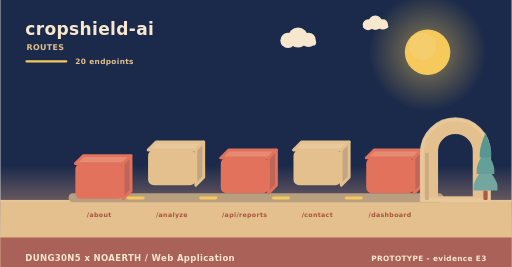
t = 0.00 s
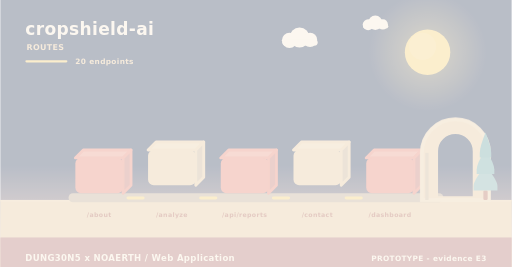
t = 2.00 s
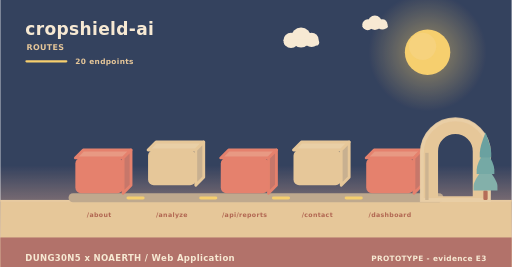
t = 3.98 s
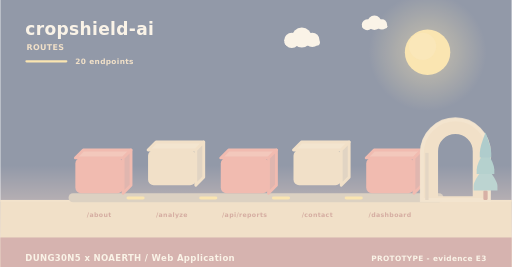
t = 4.98 s
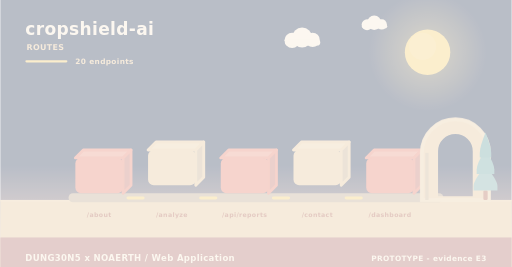
t = 5.40 s
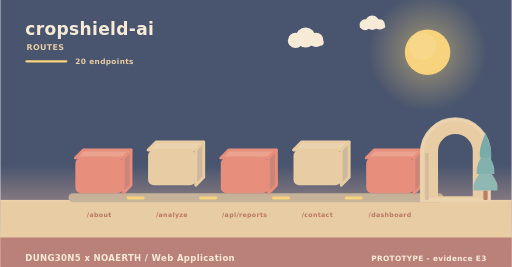
t = 10.00 s

The animated SVG that drew these frames (rendered in a browser with its animation timeline set to each time). Animation: 11 SMIL elements (animate=4,animateTransform=7); frames cover the first 10.00 s, repeats indefinitely.

<svg xmlns="http://www.w3.org/2000/svg" width="900" height="470" viewBox="0 0 900 470" role="img" aria-label="cropshield-ai - how data moves"><linearGradient id="skyd" x1="0" y1="0" x2="0" y2="1"><stop offset="0" stop-color="#1b2a4a"/><stop offset="0.62" stop-color="#1b2a4a"/><stop offset="1" stop-color="#f3ad8a"/></linearGradient><rect width="900" height="470" fill="url(#skyd)"/><radialGradient id="sund"><stop offset="0.35" stop-color="#f5c95c" stop-opacity="0.34"/><stop offset="1" stop-color="#f5c95c" stop-opacity="0"/></radialGradient><circle cx="752" cy="92" r="104" fill="url(#sund)"/><circle cx="752" cy="92" r="40" fill="#f5c95c"/><circle cx="743.2" cy="81.6" r="24" fill="#f5d27e" opacity="0.5"/><g><circle cx="524" cy="66" r="17.64" fill="#f6e7ce"/><circle cx="506.36" cy="71.04" r="13.44" fill="#f6e7ce"/><circle cx="542.48" cy="70.2" r="12.6" fill="#f6e7ce"/><rect x="493.76" y="69.36" width="62.16" height="10.92" rx="5.46" fill="#f6e7ce"/><animateTransform attributeName="transform" type="translate" values="0 0;24 0;0 0" dur="36s" begin="0s" repeatCount="indefinite"/></g><g><circle cx="660" cy="40" r="12.6" fill="#f6e7ce"/><circle cx="647.4" cy="43.6" r="9.6" fill="#f6e7ce"/><circle cx="673.2" cy="43" r="9" fill="#f6e7ce"/><rect x="638.4" y="42.4" width="44.4" height="7.8" rx="3.9" fill="#f6e7ce"/><animateTransform attributeName="transform" type="translate" values="0 0;-18 0;0 0" dur="46s" begin="3s" repeatCount="indefinite"/></g><rect x="0" y="352" width="900" height="118" fill="#e3c08d"/><rect x="0" y="352" width="900" height="3" fill="#e6c596"/><text x="44" y="62" font-family="Verdana,DejaVu Sans,sans-serif" font-size="30" font-weight="700" letter-spacing="0.6" fill="#f6e7ce" text-anchor="start">cropshield-ai</text><text x="46" y="88" font-family="Verdana,DejaVu Sans,sans-serif" font-size="14" font-weight="700" letter-spacing="0.6" fill="#e3c08d" text-anchor="start">ROUTES</text><rect x="44" y="106" width="74" height="4" rx="2" fill="#f5c95c"/><text x="132" y="112" font-family="Verdana,DejaVu Sans,sans-serif" font-size="13" font-weight="700" letter-spacing="0.6" fill="#e3c08d" text-anchor="start">20 endpoints</text><rect x="120" y="340" width="660" height="16" rx="8" fill="#b79f80"/><g><path d="M132,278 L216,278 L230,264 L146,264 Z" fill="#e68c74" stroke="#e2725b" stroke-width="5" stroke-linejoin="round"/><path d="M216,278 L230,264 L230,326 L216,340 Z" fill="#c06658" stroke="#e2725b" stroke-width="5" stroke-linejoin="round"/><rect x="132" y="278" width="84" height="62" rx="10" fill="#e2725b"/><animateTransform attributeName="transform" type="translate" values="0 10;0 0" dur="0.8s" begin="0s" fill="freeze"/></g><text x="174" y="382" font-family="Verdana,DejaVu Sans,sans-serif" font-size="11" font-weight="700" letter-spacing="0.6" fill="#a8543c" text-anchor="middle">/about</text><g><path d="M260,264 L344,264 L358,250 L274,250 Z" fill="#e7c99b" stroke="#e3c08d" stroke-width="5" stroke-linejoin="round"/><path d="M344,264 L358,250 L358,312 L344,326 Z" fill="#c1a682" stroke="#e3c08d" stroke-width="5" stroke-linejoin="round"/><rect x="260" y="264" width="84" height="62" rx="10" fill="#e3c08d"/><animateTransform attributeName="transform" type="translate" values="0 10;0 0" dur="0.8s" begin="0.26s" fill="freeze"/></g><text x="302" y="382" font-family="Verdana,DejaVu Sans,sans-serif" font-size="11" font-weight="700" letter-spacing="0.6" fill="#a8543c" text-anchor="middle">/analyze</text><rect x="222" y="346" width="32" height="5" rx="3" fill="#f5c95c"/><animate attributeName="opacity" values="0.3;1;0.3" dur="3.4s" begin="0.5s" repeatCount="indefinite"/><g><path d="M388,278 L472,278 L486,264 L402,264 Z" fill="#e68c74" stroke="#e2725b" stroke-width="5" stroke-linejoin="round"/><path d="M472,278 L486,264 L486,326 L472,340 Z" fill="#c06658" stroke="#e2725b" stroke-width="5" stroke-linejoin="round"/><rect x="388" y="278" width="84" height="62" rx="10" fill="#e2725b"/><animateTransform attributeName="transform" type="translate" values="0 10;0 0" dur="0.8s" begin="0.52s" fill="freeze"/></g><text x="430" y="382" font-family="Verdana,DejaVu Sans,sans-serif" font-size="11" font-weight="700" letter-spacing="0.6" fill="#a8543c" text-anchor="middle">/api/reports</text><rect x="350" y="346" width="32" height="5" rx="3" fill="#f5c95c"/><animate attributeName="opacity" values="0.3;1;0.3" dur="3.4s" begin="1s" repeatCount="indefinite"/><g><path d="M516,264 L600,264 L614,250 L530,250 Z" fill="#e7c99b" stroke="#e3c08d" stroke-width="5" stroke-linejoin="round"/><path d="M600,264 L614,250 L614,312 L600,326 Z" fill="#c1a682" stroke="#e3c08d" stroke-width="5" stroke-linejoin="round"/><rect x="516" y="264" width="84" height="62" rx="10" fill="#e3c08d"/><animateTransform attributeName="transform" type="translate" values="0 10;0 0" dur="0.8s" begin="0.78s" fill="freeze"/></g><text x="558" y="382" font-family="Verdana,DejaVu Sans,sans-serif" font-size="11" font-weight="700" letter-spacing="0.6" fill="#a8543c" text-anchor="middle">/contact</text><rect x="478" y="346" width="32" height="5" rx="3" fill="#f5c95c"/><animate attributeName="opacity" values="0.3;1;0.3" dur="3.4s" begin="1.5s" repeatCount="indefinite"/><g><path d="M644,278 L728,278 L742,264 L658,264 Z" fill="#e68c74" stroke="#e2725b" stroke-width="5" stroke-linejoin="round"/><path d="M728,278 L742,264 L742,326 L728,340 Z" fill="#c06658" stroke="#e2725b" stroke-width="5" stroke-linejoin="round"/><rect x="644" y="278" width="84" height="62" rx="10" fill="#e2725b"/><animateTransform attributeName="transform" type="translate" values="0 10;0 0" dur="0.8s" begin="1.04s" fill="freeze"/></g><text x="686" y="382" font-family="Verdana,DejaVu Sans,sans-serif" font-size="11" font-weight="700" letter-spacing="0.6" fill="#a8543c" text-anchor="middle">/dashboard</text><rect x="606" y="346" width="32" height="5" rx="3" fill="#f5c95c"/><animate attributeName="opacity" values="0.3;1;0.3" dur="3.4s" begin="2s" repeatCount="indefinite"/><path d="M742,352 L742,269.04 A59,59 0 0 1 860,269.04 L860,352 Z M767.96,348 L767.96,266.4 A33.04,33.04 0 0 1 834.04,266.4 L834.04,348 Z" fill="#e3c08d" fill-rule="evenodd" stroke="#e3c08d" stroke-width="5" stroke-linejoin="round"/><path d="M742,352 L742,269.04 A59,59 0 0 1 860,269.04 L860,352 Z" fill="none" stroke="#e8c99d" stroke-width="7" stroke-linecap="round" opacity="0.85"/><rect x="747.9" y="269.04" width="5.9" height="82.96" fill="#c7ab84"/><rect x="850.22" y="335.36" width="7.56" height="16.64" rx="2.1" fill="#ac5b43"/><path d="M854,291.68 Q833,317.01 833,327.5 Q833,335.36 833,335.36 L875,335.36 Q875,335.36 875,327.5 Q875,317.01 854,291.68 Z" fill="#74a6a0"/><path d="M854,262.56 Q838.46,287.89 838.46,298.38 Q838.46,306.24 838.46,306.24 L869.54,306.24 Q869.54,306.24 869.54,298.38 Q869.54,287.89 854,262.56 Z" fill="#649f9a"/><path d="M854,233.44 Q843.92,258.77 843.92,269.26 Q843.92,277.12 843.92,277.12 L864.08,277.12 Q864.08,277.12 864.08,269.26 Q864.08,258.77 854,233.44 Z" fill="#589694"/><rect x="0" y="418" width="900" height="52" rx="0" fill="#a65c56" opacity="0.94"/><text x="44" y="460" font-family="Verdana,DejaVu Sans,sans-serif" font-size="15" font-weight="700" letter-spacing="0.6" fill="#f6e7ce" text-anchor="start">DUNG30N5 x NOAERTH  /  Web Application</text><text x="856" y="460" font-family="Verdana,DejaVu Sans,sans-serif" font-size="13" font-weight="700" letter-spacing="0.6" fill="#f6e7ce" text-anchor="end">PROTOTYPE  -  evidence E3</text></svg>
